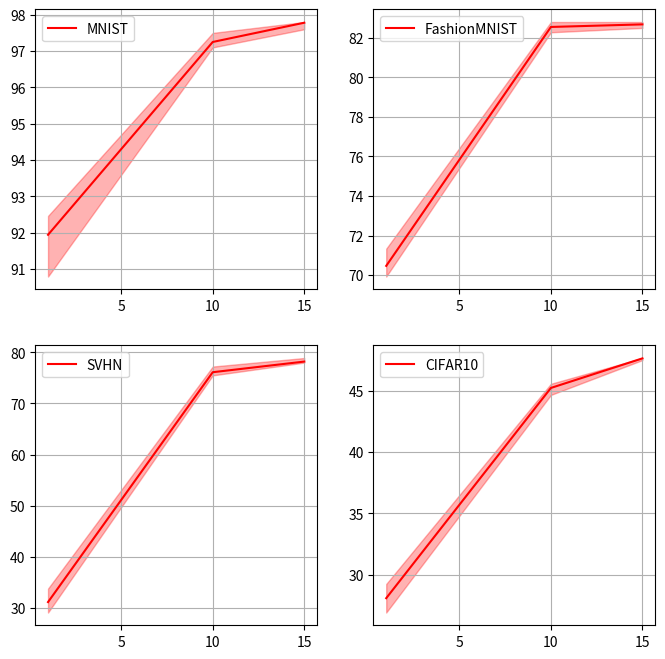

Reproduce this figure in Python.
import matplotlib.pyplot as plt

x=[1,10,15]

cifar10=[28.09,45.23,47.64]
cifar10shang=[29.25,45.57,47.67]
cifar10xia=[26.92,44.66,47.5]

fashion=[70.47,82.55,82.68]
fashions = [71.34,82.8,82.8]
fashionx = [69.93,82.28,82.5]

svhn = [31.15,76.12,78.2]
svhns = [33.79,77.23,78.9]
svhnx = [29.1,75.5,78]

mnist = [91.94,97.25,97.78]
mnists = [92.46,97.5,97.8]
mnistx = [90.79,97.1,97.6]


plt.figure(figsize=(8,8), dpi=80)
plt.figure(1)
ax1 = plt.subplot(221)
ax1.plot(x, mnist, color="r",linestyle = "-",label = "MNIST")
ax1.fill_between(x, mnists, mnistx,
        facecolor='red',
        edgecolor='red',
        alpha=0.3)
ax1.legend()

ax2 = plt.subplot(222)
ax2.plot(x, fashion,color="r",linestyle = "-",label = "FashionMNIST")
ax2.fill_between(x, fashions, fashionx,
        facecolor='red',
        edgecolor='red',
        alpha=0.3)
ax2.legend()

ax3 = plt.subplot(223)
ax3.plot(x, svhn,color="r",linestyle = "-",label="SVHN")
ax3.fill_between(x, svhns, svhnx,
        facecolor='red',
        edgecolor='red',
        alpha=0.3)
ax3.legend()

ax4 = plt.subplot(224)
ax4.plot(x, cifar10,color="r",linestyle = "-",label="CIFAR10")
ax4.fill_between(x, cifar10shang, cifar10xia,
        facecolor='red',
        edgecolor='red',
        alpha=0.3)
ax4.legend()

ax1.grid()
ax2.grid()
ax3.grid()
ax4.grid()
plt.show